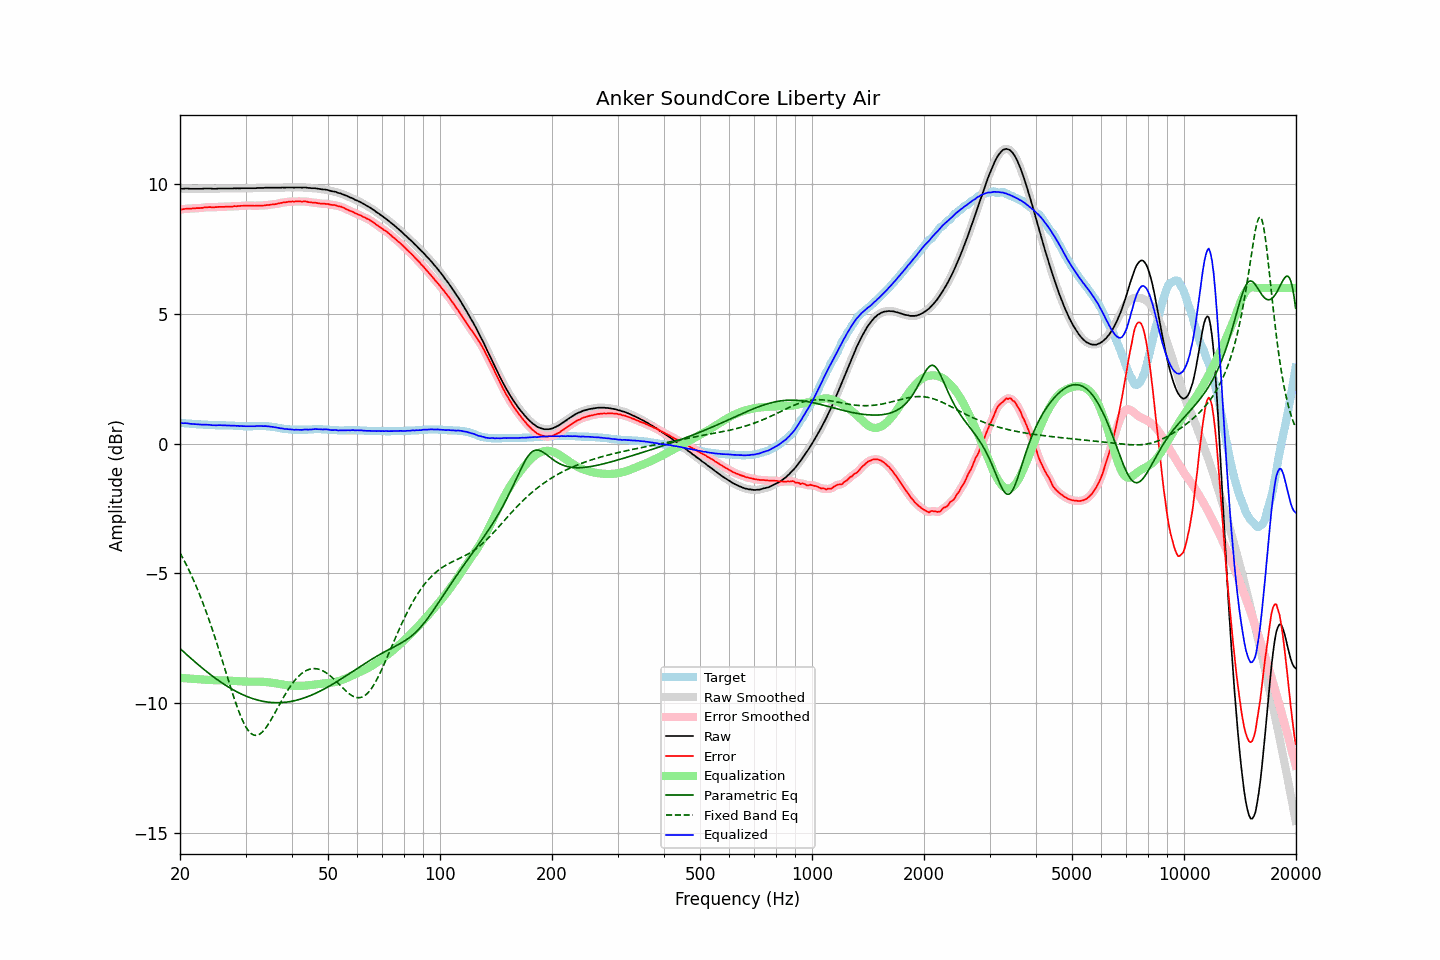

The data file committed next to this chart (first rows):
frequency, raw, error, smoothed, error_smoothed, equalization, parametric_eq, fixed_band_eq, equalized_raw, equalized_smoothed, target
20.00, 9.82, 9.03, 9.82, 9.02, -9.03, -7.90, -4.21, 0.80, 0.79, 0.80
20.20, 9.82, 9.03, 9.83, 9.03, -9.03, -7.95, -4.32, 0.79, 0.79, 0.80
20.40, 9.82, 9.04, 9.83, 9.04, -9.04, -8.01, -4.44, 0.79, 0.79, 0.79
20.61, 9.83, 9.05, 9.83, 9.05, -9.04, -8.07, -4.56, 0.79, 0.79, 0.79
20.81, 9.83, 9.06, 9.83, 9.05, -9.05, -8.12, -4.68, 0.79, 0.78, 0.78
21.02, 9.83, 9.06, 9.83, 9.06, -9.05, -8.18, -4.80, 0.78, 0.78, 0.78
21.23, 9.82, 9.06, 9.83, 9.06, -9.06, -8.23, -4.93, 0.77, 0.77, 0.77
21.44, 9.82, 9.06, 9.82, 9.06, -9.06, -8.29, -5.07, 0.76, 0.76, 0.77
21.66, 9.82, 9.07, 9.82, 9.06, -9.07, -8.34, -5.20, 0.76, 0.76, 0.76
21.87, 9.82, 9.07, 9.82, 9.07, -9.07, -8.40, -5.34, 0.76, 0.76, 0.76
22.09, 9.82, 9.08, 9.82, 9.07, -9.07, -8.45, -5.49, 0.75, 0.75, 0.75
22.31, 9.82, 9.08, 9.82, 9.08, -9.08, -8.50, -5.64, 0.75, 0.75, 0.75
22.54, 9.82, 9.08, 9.82, 9.08, -9.08, -8.56, -5.79, 0.74, 0.74, 0.75
22.76, 9.82, 9.09, 9.82, 9.08, -9.09, -8.61, -5.94, 0.74, 0.74, 0.74
22.99, 9.82, 9.09, 9.83, 9.09, -9.09, -8.66, -6.10, 0.73, 0.73, 0.74
23.22, 9.83, 9.11, 9.83, 9.10, -9.10, -8.71, -6.27, 0.73, 0.73, 0.73
23.45, 9.83, 9.11, 9.83, 9.11, -9.10, -8.76, -6.43, 0.73, 0.73, 0.73
23.69, 9.83, 9.11, 9.84, 9.11, -9.11, -8.81, -6.61, 0.73, 0.73, 0.73
23.92, 9.83, 9.12, 9.83, 9.11, -9.11, -8.86, -6.78, 0.72, 0.72, 0.72
24.16, 9.83, 9.12, 9.83, 9.11, -9.11, -8.90, -6.96, 0.72, 0.72, 0.72
24.40, 9.82, 9.11, 9.83, 9.11, -9.11, -8.95, -7.14, 0.71, 0.71, 0.72
24.65, 9.82, 9.11, 9.82, 9.11, -9.12, -9.00, -7.33, 0.71, 0.71, 0.72
24.89, 9.82, 9.12, 9.82, 9.11, -9.12, -9.04, -7.52, 0.71, 0.71, 0.71
25.14, 9.82, 9.12, 9.83, 9.12, -9.12, -9.09, -7.71, 0.71, 0.71, 0.71
25.39, 9.83, 9.13, 9.83, 9.12, -9.12, -9.13, -7.90, 0.71, 0.71, 0.71
25.65, 9.83, 9.13, 9.83, 9.13, -9.12, -9.18, -8.10, 0.71, 0.71, 0.71
25.91, 9.83, 9.13, 9.84, 9.13, -9.13, -9.22, -8.30, 0.71, 0.71, 0.71
26.16, 9.83, 9.13, 9.83, 9.13, -9.13, -9.26, -8.50, 0.71, 0.71, 0.71
26.43, 9.83, 9.13, 9.83, 9.13, -9.13, -9.30, -8.70, 0.70, 0.70, 0.71
26.69, 9.83, 9.14, 9.83, 9.13, -9.13, -9.34, -8.90, 0.70, 0.70, 0.70
26.96, 9.83, 9.14, 9.83, 9.14, -9.14, -9.38, -9.10, 0.70, 0.70, 0.70
27.23, 9.83, 9.14, 9.83, 9.14, -9.14, -9.41, -9.30, 0.70, 0.70, 0.70
27.50, 9.83, 9.14, 9.84, 9.14, -9.14, -9.45, -9.50, 0.69, 0.70, 0.70
27.77, 9.83, 9.14, 9.84, 9.14, -9.14, -9.49, -9.69, 0.69, 0.69, 0.70
28.05, 9.84, 9.16, 9.84, 9.15, -9.15, -9.52, -9.87, 0.70, 0.69, 0.69
28.33, 9.83, 9.15, 9.84, 9.15, -9.15, -9.55, -10.05, 0.68, 0.69, 0.69
28.62, 9.84, 9.16, 9.84, 9.16, -9.16, -9.59, -10.23, 0.69, 0.68, 0.69
28.90, 9.83, 9.16, 9.84, 9.16, -9.16, -9.62, -10.39, 0.67, 0.68, 0.68
29.19, 9.84, 9.17, 9.84, 9.17, -9.17, -9.65, -10.54, 0.68, 0.68, 0.68
29.48, 9.84, 9.17, 9.84, 9.17, -9.17, -9.68, -10.68, 0.67, 0.67, 0.68
29.78, 9.84, 9.18, 9.85, 9.17, -9.17, -9.70, -10.81, 0.67, 0.67, 0.67
30.08, 9.84, 9.18, 9.84, 9.18, -9.17, -9.73, -10.92, 0.67, 0.67, 0.67
30.38, 9.84, 9.18, 9.84, 9.18, -9.18, -9.76, -11.02, 0.67, 0.67, 0.67
30.68, 9.84, 9.18, 9.84, 9.18, -9.18, -9.78, -11.10, 0.67, 0.67, 0.67
30.99, 9.84, 9.18, 9.84, 9.18, -9.18, -9.80, -11.16, 0.67, 0.67, 0.67
31.30, 9.84, 9.18, 9.84, 9.17, -9.18, -9.82, -11.21, 0.67, 0.67, 0.67
31.61, 9.84, 9.17, 9.84, 9.17, -9.17, -9.84, -11.24, 0.67, 0.67, 0.68
31.93, 9.84, 9.17, 9.85, 9.17, -9.17, -9.86, -11.25, 0.67, 0.67, 0.68
32.24, 9.85, 9.18, 9.85, 9.17, -9.17, -9.88, -11.24, 0.68, 0.68, 0.68
32.57, 9.85, 9.18, 9.85, 9.18, -9.17, -9.90, -11.22, 0.68, 0.68, 0.68
32.89, 9.85, 9.18, 9.85, 9.18, -9.18, -9.91, -11.18, 0.68, 0.68, 0.68
33.22, 9.85, 9.18, 9.86, 9.18, -9.18, -9.92, -11.13, 0.68, 0.68, 0.68
33.55, 9.85, 9.18, 9.86, 9.18, -9.18, -9.94, -11.06, 0.67, 0.67, 0.68
33.89, 9.86, 9.19, 9.86, 9.19, -9.19, -9.95, -10.99, 0.68, 0.67, 0.68
34.23, 9.86, 9.20, 9.86, 9.19, -9.19, -9.96, -10.90, 0.67, 0.67, 0.67
34.57, 9.86, 9.20, 9.87, 9.20, -9.20, -9.97, -10.81, 0.67, 0.67, 0.67
34.92, 9.86, 9.21, 9.86, 9.21, -9.21, -9.97, -10.71, 0.66, 0.66, 0.66
35.27, 9.86, 9.22, 9.86, 9.22, -9.21, -9.98, -10.60, 0.65, 0.65, 0.65
35.62, 9.86, 9.23, 9.86, 9.22, -9.22, -9.98, -10.49, 0.64, 0.64, 0.64
35.97, 9.86, 9.23, 9.86, 9.23, -9.23, -9.98, -10.38, 0.63, 0.63, 0.64
... 635 more rows
